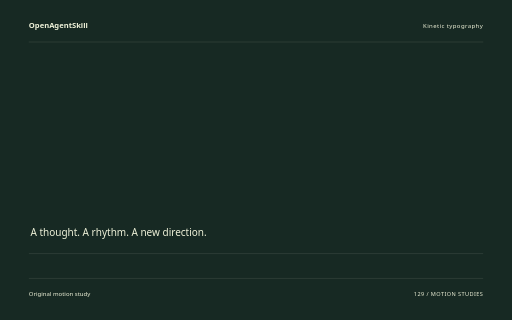
t = 0.00 s
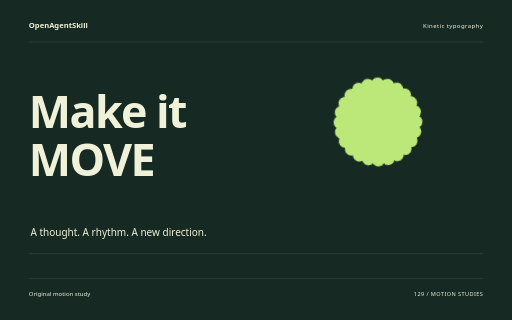
t = 1.60 s
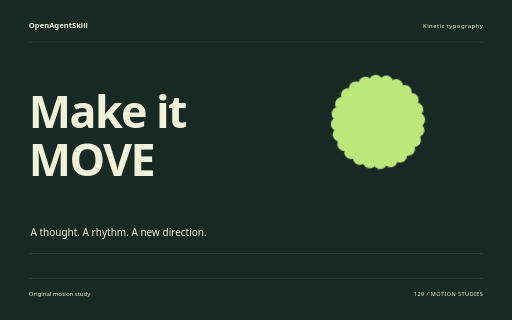
t = 3.26 s
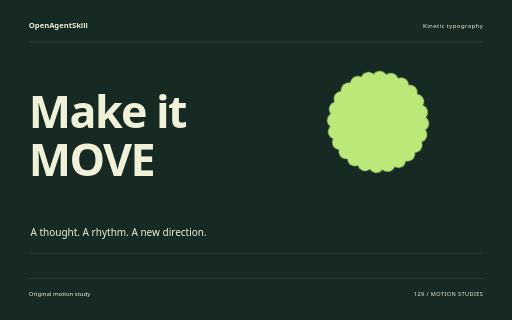
t = 4.88 s
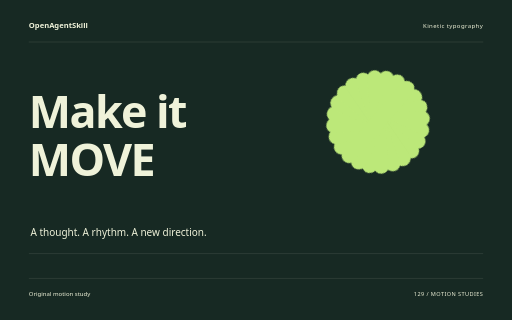
t = 5.32 s
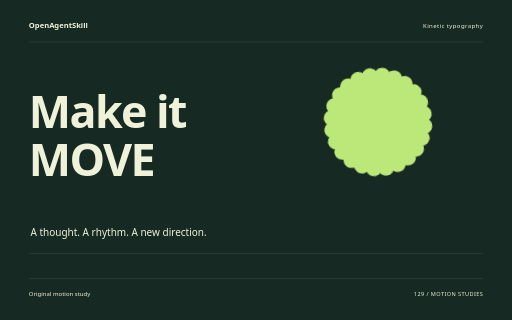
t = 8.18 s

The animated SVG that drew these frames (rendered in a browser with its animation timeline set to each time). Animation: 10 CSS @keyframes rules; one cycle of 8.18 s.

<svg xmlns="http://www.w3.org/2000/svg" width="1280" height="800" viewBox="0 0 1280 800" role="img" aria-labelledby="title"><title id="title">Make it MOVE — original Kinetic typography sample</title><style>text{font-family:system-ui,sans-serif}g{transform-box:fill-box;transform-origin:center}.rise{animation:rise 8s cubic-bezier(.2,.7,.2,1) 1 both}.float{animation:float 8s ease-in-out 1 both}.spin{animation:spin 8s ease-in-out 1 both}.turn{animation:turn 8s cubic-bezier(.2,.7,.2,1) 1 both}.orbit{animation:orbit 8s ease-in-out 1 both}.grow{transform-origin:center bottom;animation:grow 8s ease 1 both}.draw{animation:draw 8s ease 1 both}.bounce{animation:bounce 8s ease-in-out 1 both}.nod{animation:nod 8s ease-in-out 1 both}.wave{animation:wave 8s ease-in-out 1 both}@keyframes rise{0%{opacity:0;transform:translateY(38px)}13%,87%{opacity:1;transform:translateY(0)}100%{opacity:1;transform:translateY(0)}}@keyframes float{0%{opacity:0;transform:translateY(30px)}5%{opacity:1;transform:translateY(0)}55%{transform:translateY(-18px)}100%{opacity:1;transform:translateY(0)}}@keyframes spin{0%{transform:rotate(-24deg) scale(.8);opacity:0}16%{opacity:1}100%{transform:rotate(80deg) scale(1);opacity:1}}@keyframes turn{0%{transform:rotate(-95deg) scale(.2);opacity:0}23%{transform:rotate(10deg) scale(1.05);opacity:1}45%{transform:rotate(0) scale(1)}75%{transform:rotate(90deg)}100%{transform:rotate(180deg);opacity:1}}@keyframes orbit{0%{opacity:0;transform:scale(.25) rotate(-30deg)}25%{opacity:1;transform:scale(1) rotate(0)}100%{transform:scale(1) rotate(26deg);opacity:1}}@keyframes grow{0%{transform:scaleY(0)}28%,100%{transform:scaleY(1)}}@keyframes draw{0%{stroke-dashoffset:1600}55%,100%{stroke-dashoffset:0}}@keyframes bounce{0%,30%,100%{transform:translateY(0)}42%{transform:translateY(10px) scaleY(.96)}57%{transform:translateY(-42px)}73%{transform:translateY(0)}}@keyframes nod{0%,35%,100%{transform:rotate(0)}48%{transform:rotate(-10deg)}65%{transform:rotate(6deg)}}@keyframes wave{0%{transform:scaleY(.12);opacity:0}16%{opacity:1;transform:scaleY(.7)}32%{transform:scaleY(1)}48%{transform:scaleY(.3)}64%{transform:scaleY(.9)}80%{transform:scaleY(.4)}100%{transform:scaleY(.75);opacity:1}}@media(prefers-reduced-motion:reduce){*{animation:none!important}}</style><rect width="1280" height="800" fill="#172923"/><text x="72" y="70" font-size="19.00" fill="#EFF2D9" font-weight="600">OpenAgentSkill</text><text x="1208" y="70" font-size="15.00" fill="#EFF2D9" text-anchor="end" letter-spacing="1">Kinetic typography</text><path d="M72 105L1208 105" fill="none" stroke="#EFF2D9" stroke-opacity=".24" /><g class="rise" style="animation-delay:0s"><text x="72" y="320" font-size="112.00" fill="#EFF2D9" font-weight="600" letter-spacing="-4">Make it</text></g><g class="rise" style="animation-delay:0.18s"><text x="72" y="439.84000000000003" font-size="112.00" fill="#EFF2D9" font-weight="600" letter-spacing="-4">MOVE</text></g><g class="spin" style="animation-delay:0s"><g transform="translate(945 305)"><rect x="-20" y="-136" width="40" height="272" rx="20" fill="#BCE879" transform="rotate(0)"/><rect x="-20" y="-136" width="40" height="272" rx="20" fill="#BCE879" transform="rotate(15)"/><rect x="-20" y="-136" width="40" height="272" rx="20" fill="#BCE879" transform="rotate(30)"/><rect x="-20" y="-136" width="40" height="272" rx="20" fill="#BCE879" transform="rotate(45)"/><rect x="-20" y="-136" width="40" height="272" rx="20" fill="#BCE879" transform="rotate(60)"/><rect x="-20" y="-136" width="40" height="272" rx="20" fill="#BCE879" transform="rotate(75)"/><rect x="-20" y="-136" width="40" height="272" rx="20" fill="#BCE879" transform="rotate(90)"/><rect x="-20" y="-136" width="40" height="272" rx="20" fill="#BCE879" transform="rotate(105)"/><rect x="-20" y="-136" width="40" height="272" rx="20" fill="#BCE879" transform="rotate(120)"/><rect x="-20" y="-136" width="40" height="272" rx="20" fill="#BCE879" transform="rotate(135)"/><rect x="-20" y="-136" width="40" height="272" rx="20" fill="#BCE879" transform="rotate(150)"/><rect x="-20" y="-136" width="40" height="272" rx="20" fill="#BCE879" transform="rotate(165)"/></g></g><text x="76" y="591" font-size="25.00" fill="#EFF2D9" >A thought. A rhythm. A new direction.</text><path d="M72 634L1208 634" fill="none" stroke="#EFF2D9" stroke-opacity=".24" /><path d="M72 696L1208 696" fill="none" stroke="#EFF2D9" stroke-opacity=".24" /><text x="72" y="739" font-size="15.00" fill="#EFF2D9" >Original motion study</text><text x="1208" y="739" font-size="14.00" fill="#EFF2D9" text-anchor="end" letter-spacing="1">129 / MOTION STUDIES</text></svg>
